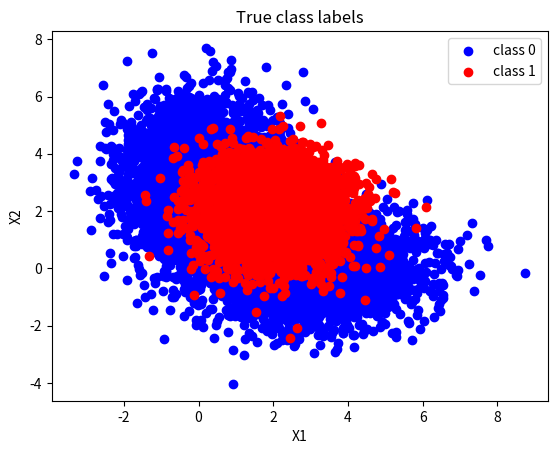
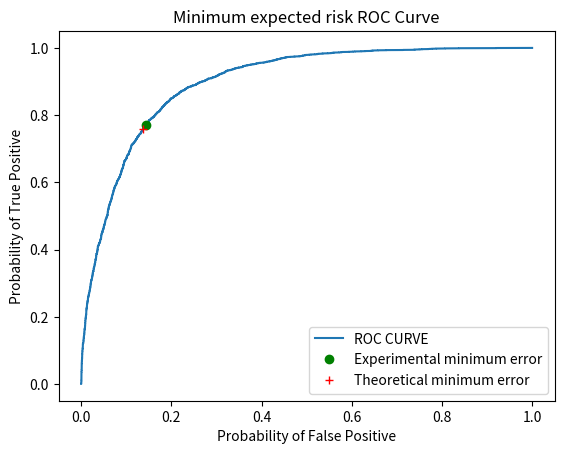
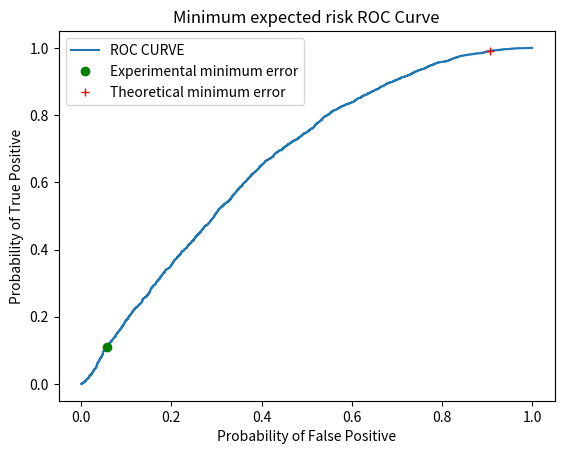

Reproduce these figures in Python, in order.
import numpy as np
from random import random
import matplotlib.pyplot as plt
from scipy.stats import multivariate_normal

if __name__ == '__main__':
    N = 10000
    p0 = 0.65
    p1 = 0.35
    N0 = 0
    N1 = 0
    # number of samples for each distribution
    for i in range(N):
        if random() < p0:
            N0 = N0 + 1
        else:
            N1 = N1 + 1
    print(N0, N1)

    # create mean and covariance matrix 'm ' and 'c' 
    m01 = np.transpose([3, 0])
    cov01 = np.array([[2, 0], [0, 1]])
    m02 = np.transpose([0, 3])
    cov02 = np.array([[1, 0], [0, 2]])
    w1 = 0.5
    w2 = 0.5
    # class 0 is a mixture of 2 gaussians, we need to find the numbe of sample for each distribution
    no_first_distribution = 0
    no_second_distribution = 0
    for i in range(N0):
        if random() < 0.5:
            no_first_distribution += 1
        else:
            no_second_distribution += 1
    print(no_first_distribution, no_second_distribution)
    
    # creation of datapoints and plotting
    first_data_points = np.random.multivariate_normal(m01, cov01, no_first_distribution)
    first_data_points = np.append(first_data_points,np.random.multivariate_normal(m02, cov02, no_second_distribution),axis=0,)
    print(first_data_points)
    fig = plt.figure(0)
    plt.scatter(first_data_points[:, 0], first_data_points[:, 1], c='b',label='class 0')
    m1 = np.transpose([2, 2])
    cov1 = np.array([[1, 0], [0, 1]])
    second_data_points = np.random.multivariate_normal(m1, cov1, N1)
    plt.scatter(second_data_points[:, 0], second_data_points[:, 1], c='r',label='class 1')
    plt.legend()
    plt.xlabel("X1")
    plt.ylabel("X2")
    plt.title("True class labels")
    plt.savefig('q1_data_distibution_PartA_2.png')
    plt.show()
    N0_discriminant = list()
    N1_discriminant = list()
    
    # calculate the discriminant scores
    for i in range(N0):
        N0_discriminant.append(np.log(multivariate_normal.pdf(first_data_points[i], m1, cov1)/ ((w1 * multivariate_normal.pdf(first_data_points[i],m01, cov01)+ w2 *multivariate_normal.pdf(first_data_points[i], m02, cov02)))))
    for i in range(N1):
        N1_discriminant.append(np.log(multivariate_normal.pdf(second_data_points[i], m1, cov1)/ ((w1 * multivariate_normal.pdf(second_data_points[i],m01, cov01)+ w2* multivariate_normal.pdf(second_data_points[i],m02, cov02)))))
    false_positive = list()
    true_positive = list()
    gamma_values = list()
    prob_error = list()
    full_discriminant = N0_discriminant + N1_discriminant + [0]
    print(len(full_discriminant))
    full_discriminant = sorted(full_discriminant)


    # gamma values varied to plot the ROC curve
    for i in full_discriminant:
        fp = len([j for j in N0_discriminant if j >= i]) / N0
        tp = len([j for j in N1_discriminant if j >= i]) / N1
        false_positive.append(fp)
        true_positive.append(tp)
        gamma_values.append(i)
        prob_error.append(fp * p0 + (1 - tp) * p1)
    min_error, min_index = min(prob_error),prob_error.index(min(prob_error))
    print("PART A")
    print("experimental_gamma ", np.exp(gamma_values[min_index]))
    print("experimental_min_error ", min_error)


    # calculate the theoretical min_error
    theoritical_fp = len([j for j in N0_discriminant if j >= (p1 / p0)]) /N0
    theoritical_tp = len([j for j in N1_discriminant if j >= (p1 / p0)]) /N1
    print("theoretical min_error ", theoritical_fp * p0 + (1 -theoritical_tp) * p1)
    
    fig1 = plt.figure(1)
    plt.plot(false_positive, true_positive, label="ROC CURVE")
    plt.plot(false_positive[min_index],true_positive[min_index],"go",label="Experimental minimum error")
    plt.plot(theoritical_fp, theoritical_tp, "r+", label="Theoretical minimum error")
    plt.title("Minimum expected risk ROC Curve")
    plt.xlabel("Probability of False Positive")
    plt.ylabel("Probability of True Positive")
    plt.legend()
    plt.savefig('q1_ERM_ROC_PartA_2.png')
    plt.show()



    # PART B
    # calculating mean and covariance projections 
    m0proj = np.mean(first_data_points, axis=0)
    m1proj = np.mean(second_data_points, axis=0)
    sigma0proj = np.cov(first_data_points, rowvar=False)
    sigma1proj = np.cov(second_data_points, rowvar=False)


    # sb and sw
    sb = (m0proj - m1proj) * np.transpose(m0proj - m1proj)
    sw = sigma0proj + sigma1proj

    # eigenvectors and eigenvalues for sw^-1*b
    w, v = np.linalg.eig(np.linalg.inv(sw) * sb)
    max_eigen_index = list(w).index(max(w))


    # LDA for 2 distributions
    wlda = v[:, max_eigen_index]
    ylda0 = np.matmul(wlda, first_data_points.T)
    ylda1 = np.matmul(wlda, second_data_points.T)
    total_lda = list(ylda0) + list(ylda1)
    lda_false_positive = list()
    lda_true_positive = list()
    lda_gamma_values = list()
    lda_prob_error = list()


   

    for i in sorted(total_lda):
        fp = len([j for j in ylda0 if j >= i]) / N0
        tp = len([j for j in ylda1 if j >= i]) / N1
        lda_false_positive.append(fp)
        lda_true_positive.append(tp)
        lda_gamma_values.append(i)
        lda_prob_error.append(fp * p0 + (1 - tp) * p1)
    min_error, min_index = min(lda_prob_error), lda_prob_error.index(min(lda_prob_error))
    print("PART B")
    print("experimental_gamma ", lda_gamma_values[min_index])
    print("experimental_min_error ", min_error)

    theoritical_fp = len([j for j in ylda0 if j >= p1 / p0]) / N0
    theoritical_tp = len([j for j in ylda1 if j >= p1 / p0]) / N1
    print("theoretical min_error ", theoritical_fp * p0 + (1 -theoritical_tp) * p1)

    plt.figure(3)
    plt.plot(lda_false_positive, lda_true_positive, label="ROC CURVE")
    plt.plot(lda_false_positive[min_index],lda_true_positive[min_index],"go",label="Experimental minimum error")
    plt.plot(theoritical_fp, theoritical_tp, "r+", label="Theoretical minimum error")
    plt.title("Minimum expected risk ROC Curve")
    plt.xlabel("Probability of False Positive")
    plt.ylabel("Probability of True Positive")
    plt.legend()
    plt.savefig('q1_LDA_ROC_PART_B.png')
    plt.show()